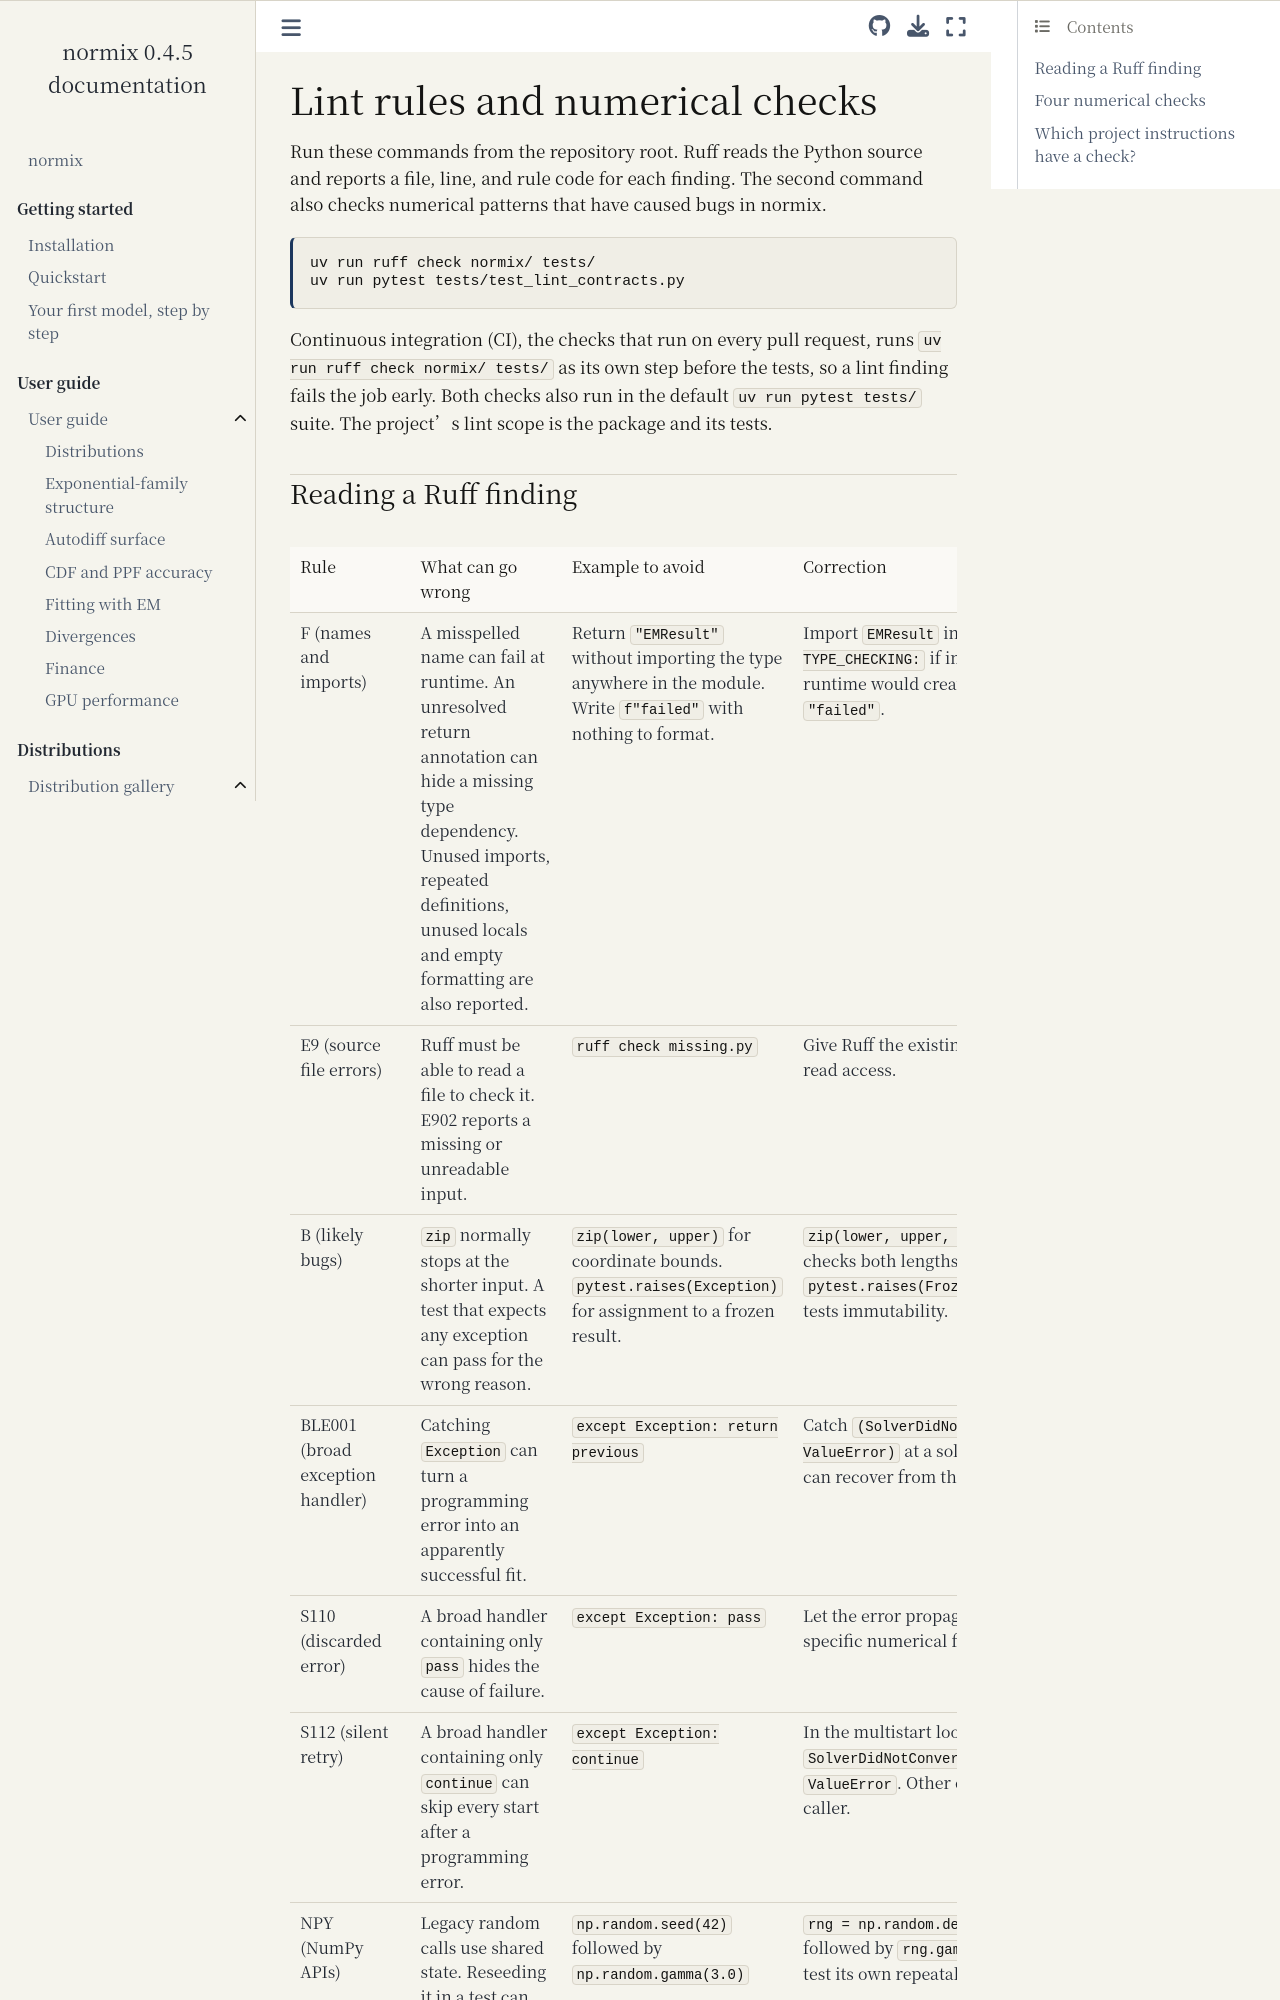

repository: xshi19/normix · page: development/lint-rules.html · generator: sphinx

# Lint rules and numerical checks

Run these commands from the repository root. Ruff reads the Python source and
reports a file, line, and rule code for each finding. The second command also
checks numerical patterns that have caused bugs in normix.

```bash
uv run ruff check normix/ tests/
uv run pytest tests/test_lint_contracts.py
```

Continuous integration (CI), the checks that run on every pull request, runs
`uv run ruff check normix/ tests/` as its own step before the tests, so a lint
finding fails the job early. Both checks also run in the default
`uv run pytest tests/` suite. The project's lint scope is the package and its
tests.
